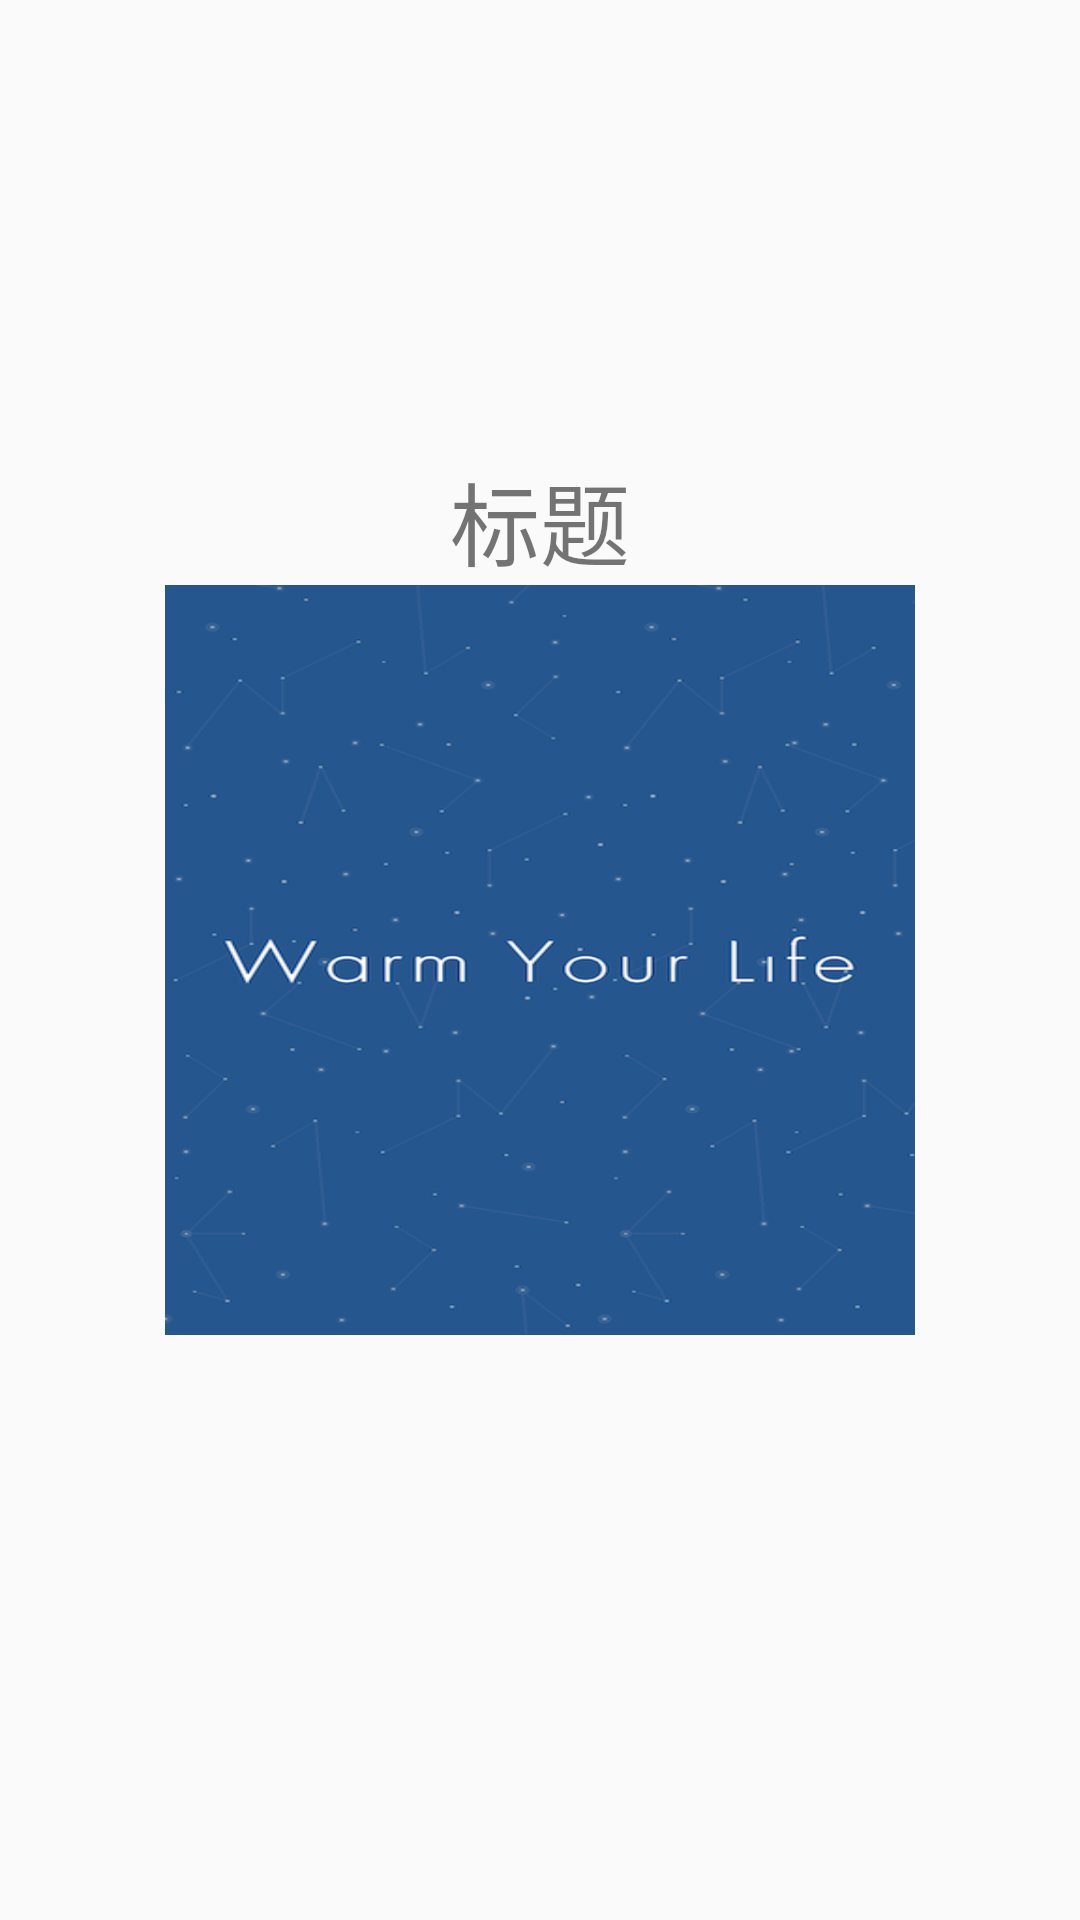

Here is an Android app screen rendered from its layout file. Give the layout XML and the strings, colors and styles it references.
<!-- AndroidManifest.xml: activity theme AppTheme -->
<!-- res/layout/activity_second.xml -->
<RelativeLayout xmlns:android="http://schemas.android.com/apk/res/android"
    xmlns:tools="http://schemas.android.com/tools"
    android:layout_width="match_parent"
    android:layout_height="match_parent"
    tools:context="com.kot32.kshareviewactivity.SecondActivity">

    <ImageView
        android:id="@+id/img_two"
        android:layout_width="250dp"
        android:layout_height="250dp"
        android:layout_centerInParent="true"
        android:background="@drawable/splash"
        android:tag="img" />

    <TextView
        android:layout_width="wrap_content"
        android:layout_height="wrap_content"
        android:layout_above="@+id/img_two"
        android:layout_centerHorizontal="true"
        android:text="标题"
        android:textSize="30sp"
        android:tag="title"
        />


</RelativeLayout>
<!-- resources referenced by this layout -->
<resources>
  <!-- drawable splash: png bitmap (drawable, 73279 bytes) -->
  <style name="AppTheme" parent="Theme.AppCompat.Light.DarkActionBar">
          
          <item name="android:windowAnimationStyle">@style/noAnimation</item>
          <item name="android:windowNoTitle">true</item>
      </style>
</resources>
